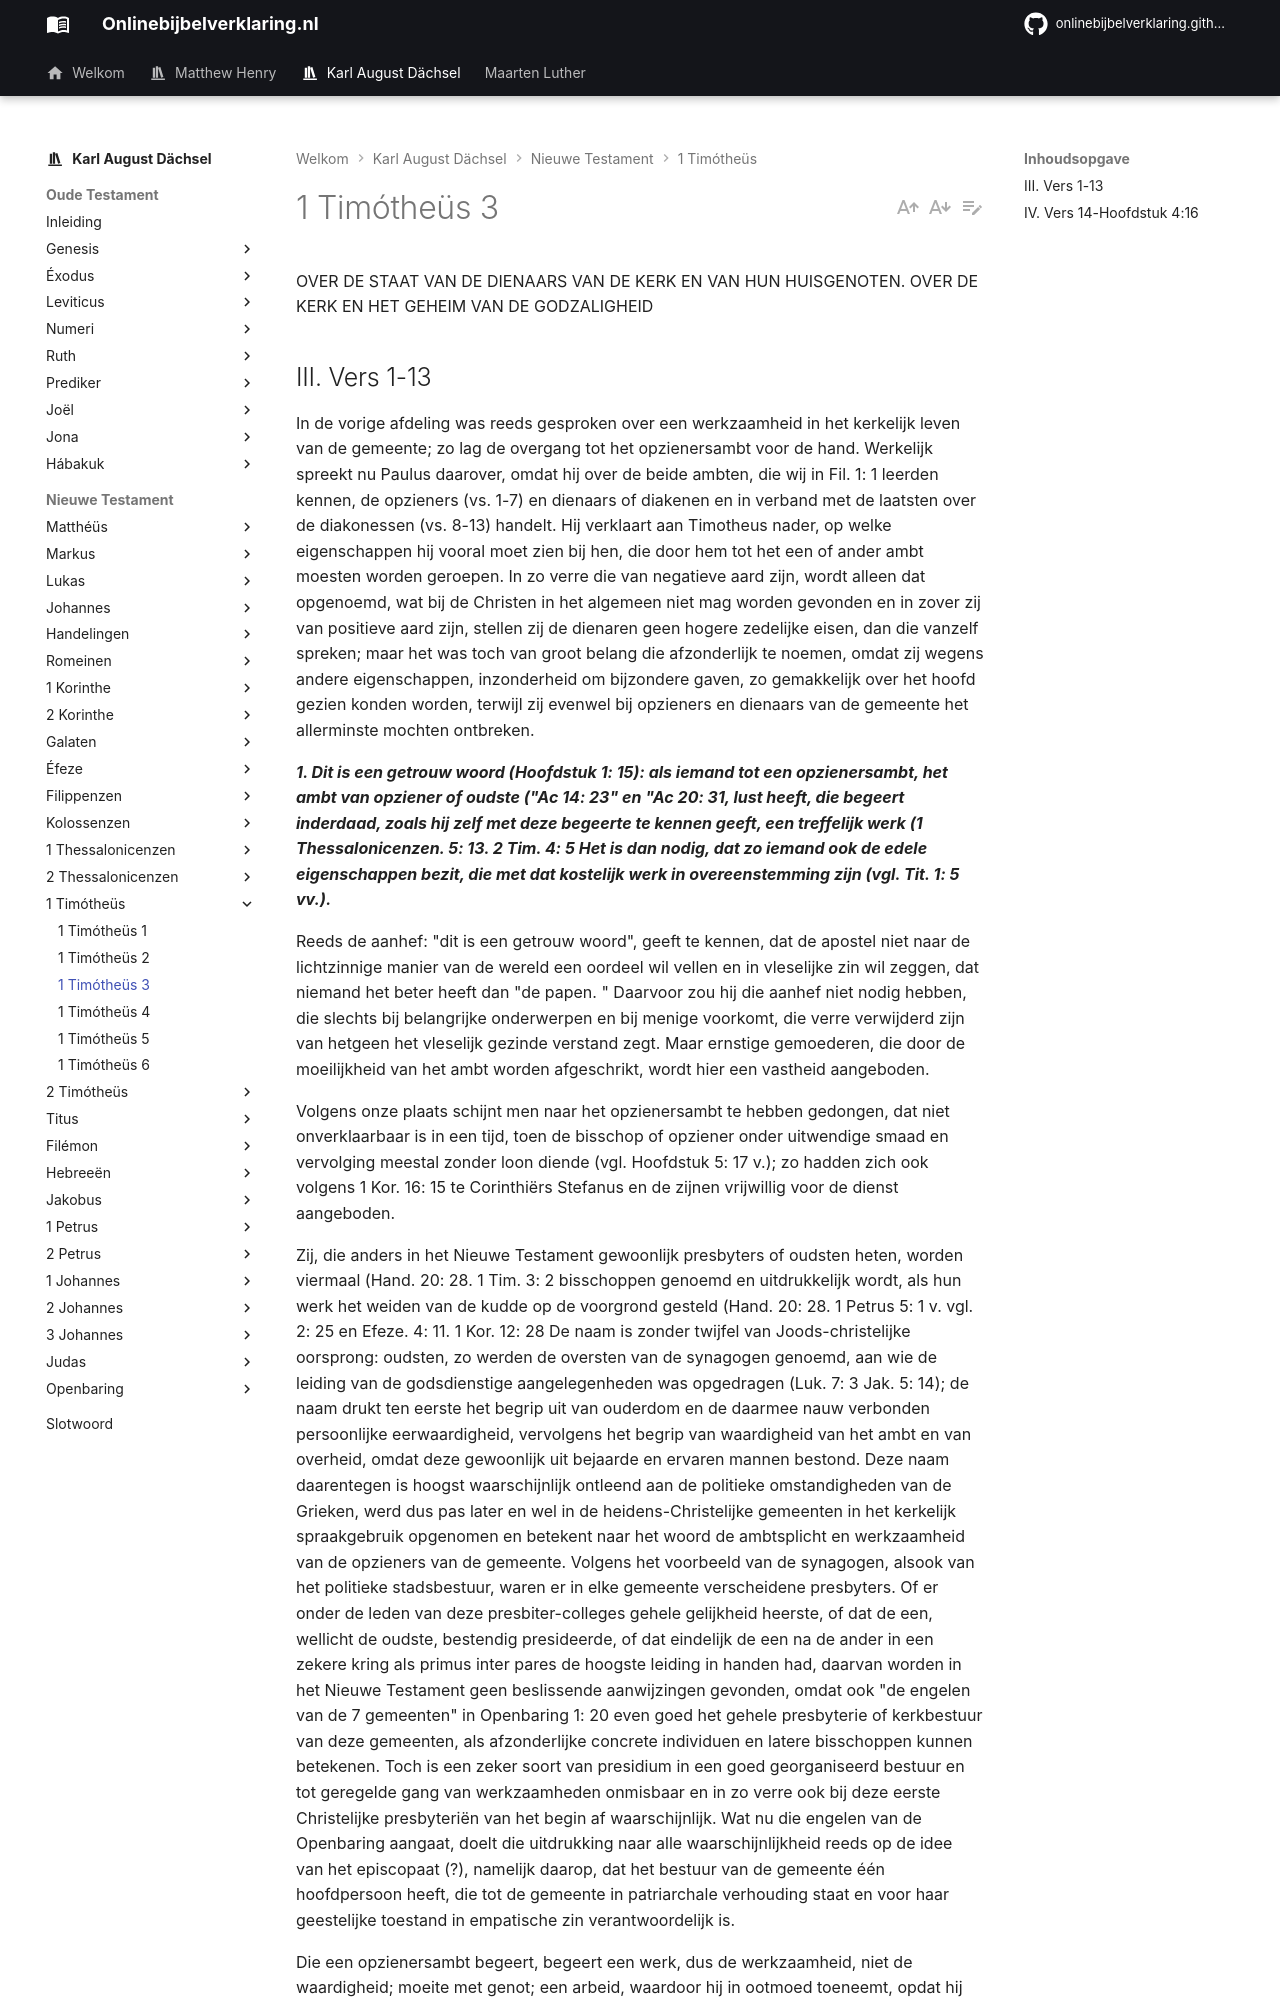

repository: onlinebijbelverklaring/onlinebijbelverklaring.github.io · page: karlaugustdachsel/1Timotheus/1Timotheus3/index.html · generator: mkdocs

OVER DE STAAT VAN DE DIENAARS VAN DE KERK EN VAN HUN HUISGENOTEN. OVER DE KERK EN HET GEHEIM VAN DE GODZALIGHEID

## III. Vers 1-13
In de vorige afdeling was reeds gesproken over een werkzaamheid in het kerkelijk leven van de gemeente; zo lag de overgang tot het opzienersambt voor de hand. Werkelijk spreekt nu Paulus daarover, omdat hij over de beide ambten, die wij in Fil. 1: 1 leerden kennen, de opzieners (vs. 1-7) en dienaars of diakenen en in verband met de laatsten over de diakonessen (vs. 8-13) handelt. Hij verklaart aan Timotheus nader, op welke eigenschappen hij vooral moet zien bij hen, die door hem tot het een of ander ambt moesten worden geroepen. In zo verre die van negatieve aard zijn, wordt alleen dat opgenoemd, wat bij de Christen in het algemeen niet mag worden gevonden en in zover zij van positieve aard zijn, stellen zij de dienaren geen hogere zedelijke eisen, dan die vanzelf spreken; maar het was toch van groot belang die afzonderlijk te noemen, omdat zij wegens andere eigenschappen, inzonderheid om bijzondere gaven, zo gemakkelijk over het hoofd gezien konden worden, terwijl zij evenwel bij opzieners en dienaars van de gemeente het allerminste mochten ontbreken.

***1. Dit is een getrouw woord (Hoofdstuk 1: 15): als iemand tot een opzienersambt, het ambt van opziener of oudste ("Ac 14: 23" en "Ac 20: 31, lust heeft, die begeert inderdaad, zoals hij zelf met deze begeerte te kennen geeft, een treffelijk werk (1 Thessalonicenzen. 5: 13. 2 Tim. 4: 5 Het is dan nodig, dat zo iemand ook de edele eigenschappen bezit, die met dat kostelijk werk in overeenstemming zijn (vgl. Tit. 1: 5 vv.).***

Reeds de aanhef: "dit is een getrouw woord", geeft te kennen, dat de apostel niet naar de lichtzinnige manier van de wereld een oordeel wil vellen en in vleselijke zin wil zeggen, dat niemand het beter heeft dan "de papen. " Daarvoor zou hij die aanhef niet nodig hebben, die slechts bij belangrijke onderwerpen en bij menige voorkomt, die verre verwijderd zijn van hetgeen het vleselijk gezinde verstand zegt. Maar ernstige gemoederen, die door de moeilijkheid van het ambt worden afgeschrikt, wordt hier een vastheid aangeboden.

Volgens onze plaats schijnt men naar het opzienersambt te hebben gedongen, dat niet onverklaarbaar is in een tijd, toen de bisschop of opziener onder uitwendige smaad en vervolging meestal zonder loon diende (vgl. Hoofdstuk 5: 17 v.); zo hadden zich ook volgens 1 Kor. 16: 15 te Corinthiërs Stefanus en de zijnen vrijwillig voor de dienst aangeboden.

Zij, die anders in het Nieuwe Testament gewoonlijk presbyters of oudsten heten, worden viermaal (Hand. 20: 28. 1 Tim. 3: 2 bisschoppen genoemd en uitdrukkelijk wordt, als hun werk het weiden van de kudde op de voorgrond gesteld (Hand. 20: 28. 1 Petrus 5: 1 v. vgl. 2: 25 en Efeze. 4: 11. 1 Kor. 12: 28 De naam is zonder twijfel van Joods-christelijke oorsprong: oudsten, zo werden de oversten van de synagogen genoemd, aan wie de leiding van de godsdienstige aangelegenheden was opgedragen (Luk. 7: 3 Jak. 5: 14); de naam drukt ten eerste het begrip uit van ouderdom en de daarmee nauw verbonden persoonlijke eerwaardigheid, vervolgens het begrip van waardigheid van het ambt en van overheid, omdat deze gewoonlijk uit bejaarde en ervaren mannen bestond. Deze naam daarentegen is hoogst waarschijnlijk ontleend aan de politieke omstandigheden van de Grieken, werd dus pas later en wel in de heidens-Christelijke gemeenten in het kerkelijk spraakgebruik opgenomen en betekent naar het woord de ambtsplicht en werkzaamheid van de opzieners van de gemeente. Volgens het voorbeeld van de synagogen, alsook van het politieke stadsbestuur, waren er in elke gemeente verscheidene presbyters. Of er onder de leden van deze presbiter-colleges gehele gelijkheid heerste, of dat de een, wellicht de oudste, bestendig presideerde, of dat eindelijk de een na de ander in een zekere kring als primus inter pares de hoogste leiding in handen had, daarvan worden in het Nieuwe Testament geen beslissende aanwijzingen gevonden, omdat ook "de engelen van de 7 gemeenten" in Openbaring 1: 20 even goed het gehele presbyterie of kerkbestuur van deze gemeenten, als afzonderlijke concrete individuen en latere bisschoppen kunnen betekenen. Toch is een zeker soort van presidium in een goed georganiseerd bestuur en tot geregelde gang van werkzaamheden onmisbaar en in zo verre ook bij deze eerste Christelijke presbyteriën van het begin af waarschijnlijk. Wat nu die engelen van de Openbaring aangaat, doelt die uitdrukking naar alle waarschijnlijkheid reeds op de idee van het episcopaat (?), namelijk daarop, dat het bestuur van de gemeente één hoofdpersoon heeft, die tot de gemeente in patriarchale verhouding staat en voor haar geestelijke toestand in empatische zin verantwoordelijk is.

Die een opzienersambt begeert, begeert een werk, dus de werkzaamheid, niet de waardigheid; moeite met genot; een arbeid, waardoor hij in ootmoed toeneemt, opdat hij niet opgeblazen wordt.

U bent uit voorname stand, daarom schaamt u zich een prediker te worden, maar echt, het predikambt is voortreffelijk en belangrijk, het gaat de grootste dingen aan en ziet op het heil van de zielen en de zalige eeuwigheid.
